Run: headless pygame with SDL's dummy video driver; simulated clock (each Clock.tick advances the game by its frame time, no real sleeping); random seed 0; keys injected as events and as key.get_pressed() state; mouse plan: one left click at the window centre at the start of phase 2, then a move to the lower-right quarter at the start of phase 3.
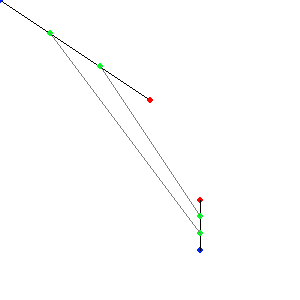
Frame 1 of 4 · flips 1–60 · no input
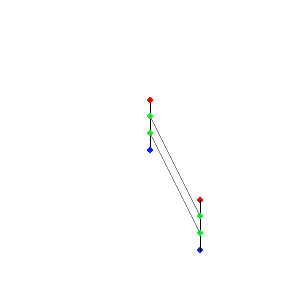
Frame 2 of 4 · flips 61–180 · clicked the window centre · tapped SPACE, RETURN · held RIGHT (→), D
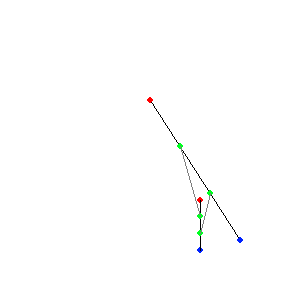
Frame 3 of 4 · flips 181–300 · moved the mouse to the lower-right quarter · held DOWN (↓), S
Frame 4 of 4 · flips 301–420 · held LEFT (←), A, UP (↑), W · screen unchanged from frame 3, image omitted

The pygame program that drew these frames:

#Netting - Phase Two - Works
#Created By: TearlessCape914

#Import Modules
import pygame
import math


#Settings
screen_size = (300,300)


#Create Window Screen
screen = pygame.display.set_mode(screen_size,pygame.RESIZABLE)
pygame.display.set_caption('Netting - Phase Two')
screen.fill((255,255,255))
pygame.display.update()


#Define Functions
def dist(point1,point2):
    return math.sqrt((point2[0]-point1[0])**2+(point2[1]-point1[1])**2)

def orderize(point1,point2):
    points = [list(point1),list(point2)]
    points.sort()
    return points

def ratio_line(point1,point2,ratio):
    frac = [ratio[0],sum(ratio)]
    rise = point2[1]-point1[1]
    run = point2[0]-point1[0]
    x = point1[0] + (frac[0]*run)/frac[1]
    y = point1[1] + (frac[0]*rise)/frac[1]
    return [int(x),int(y)]

def parse(point1,point2,slices):
    #point1, point2 = orderize(point1, point2)
    points = [point1]
    for i in range(1,slices):
        pygame.draw.circle(screen,(0,255,33),ratio_line(point1,point2,[i,slices-i]),3)
        points.append(ratio_line(point1,point2,[i,slices-i]))
    points.append(point2)
    return points


#Main Loop
other = [[200,200],[200,250]]
while True:
    pygame.event.get()

    middle = [screen.get_width()//2,screen.get_height()//2-50]
    mouse = pygame.mouse.get_pos()

    screen.fill((255,255,255))
    pygame.draw.line(screen, (0,0,0), middle, mouse)
    pygame.draw.circle(screen, (255,0,0), middle, 3)
    pygame.draw.circle(screen, (0,33,255), mouse, 3)
    pygame.draw.circle(screen, (255,0,0), other[0], 3)
    pygame.draw.circle(screen, (0,33,255), other[1], 3)
    
    pygame.draw.line(screen, (0,0,0), other[0], other[1])

    points1 = parse(middle,mouse,3)
    points2 = parse(other[0],other[1],3)

    pygame.draw.line(screen, (125,125,125), points1[1], points2[1])
    pygame.draw.line(screen, (125,125,125), points1[2], points2[2])

    pygame.display.update()

'''
Additional Notes:
  1) Study math kids... That is how this was made possible
  2) You can use this program for free!
    a) Must give link to my channel and this project though...
'''
